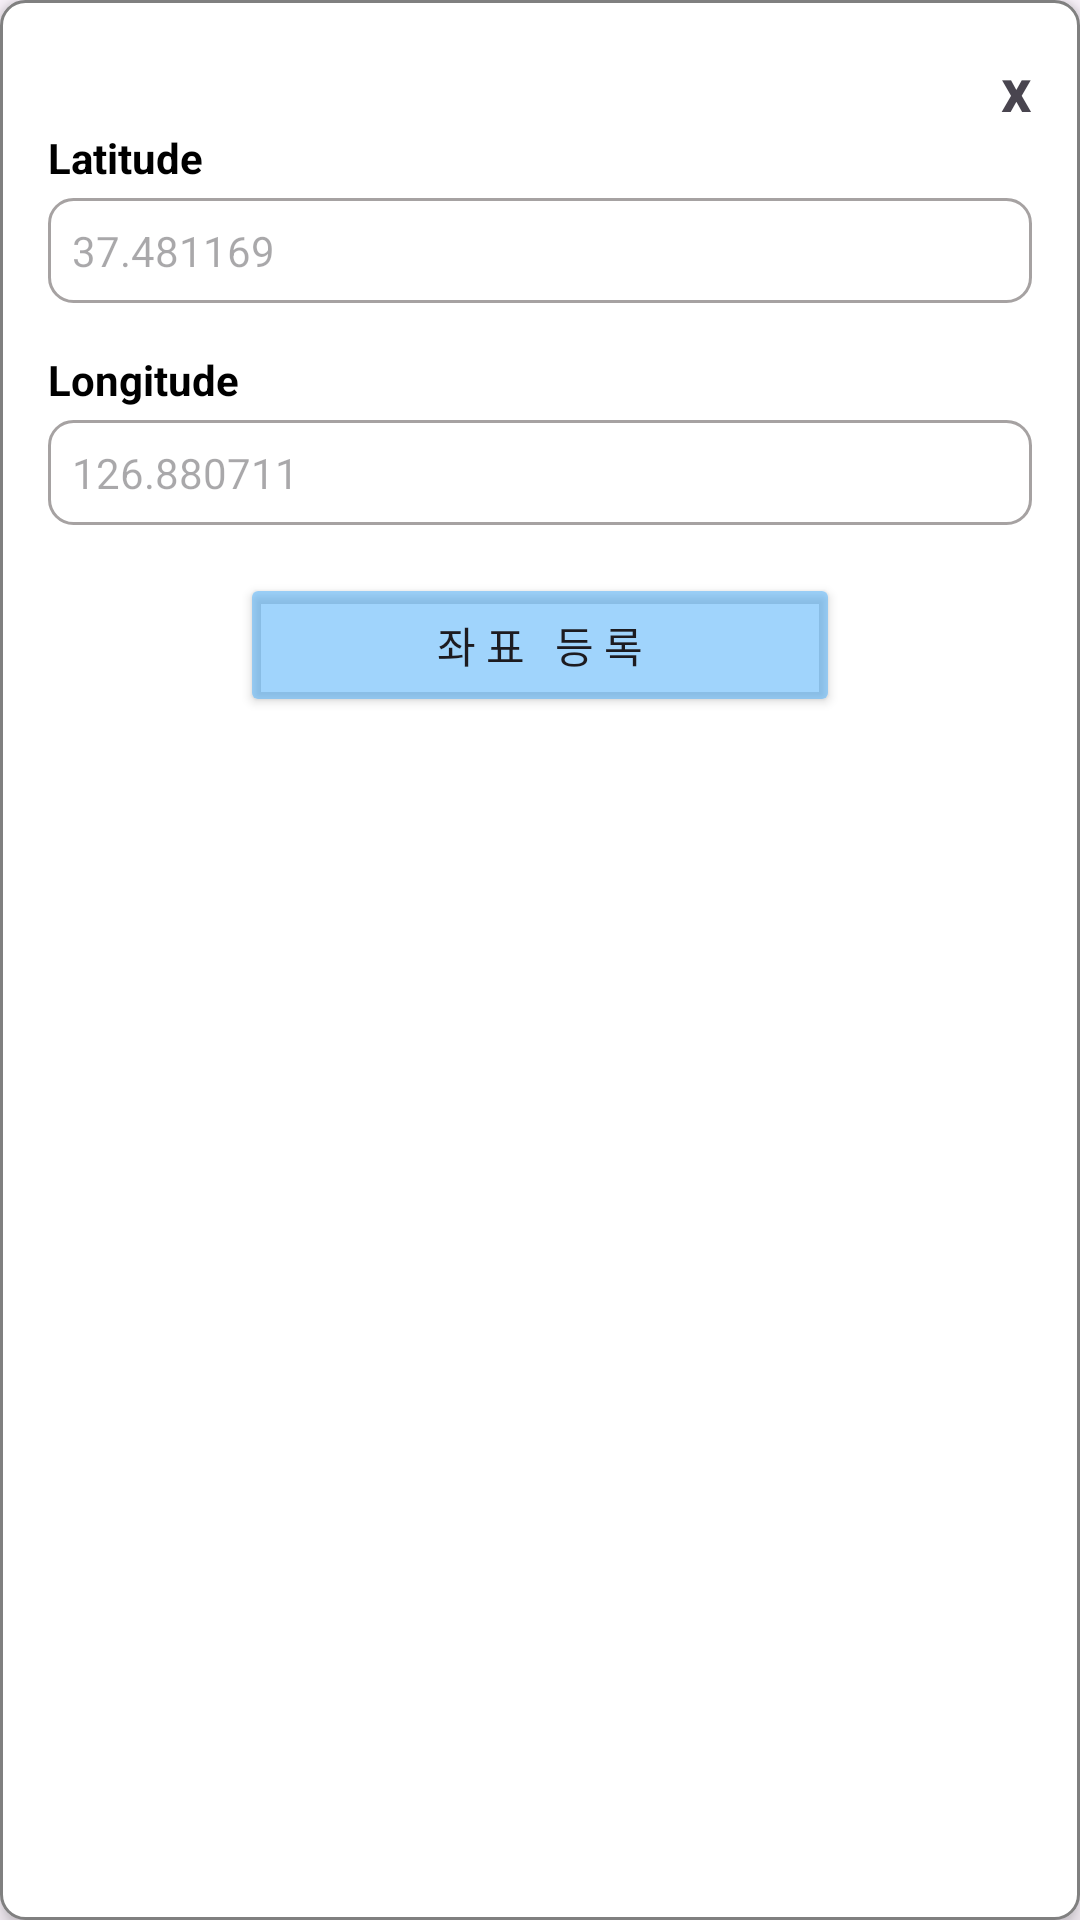

Android layout source for this screen:
<!-- AndroidManifest.xml: application theme Theme.Sundo_project_app -->
<!-- res/layout/dialog_dd_input.xml -->
<?xml version="1.0" encoding="utf-8"?>
<RelativeLayout xmlns:android="http://schemas.android.com/apk/res/android"
    android:layout_width="match_parent"
    android:layout_height="wrap_content"
    android:background="@drawable/rounded_corner_background"
    android:padding="16dp"
    android:layout_gravity="bottom|center"
    android:elevation="4dp"
    android:layout_margin="16dp">

    

    

    <TextView
        android:id="@+id/btn_close"
        android:layout_width="wrap_content"
        android:layout_height="wrap_content"
        android:layout_alignParentTop="true"
        android:layout_alignParentRight="true"
        android:background="@android:color/transparent"
        android:clickable="true"
        android:text="x"
        android:textSize="20dp"
        android:textStyle="bold" />

    <TextView
        android:id="@+id/tv_latitude_label"
        android:layout_width="match_parent"
        android:layout_height="wrap_content"
        android:text="Latitude"
        android:textColor="@color/black"
        android:textSize="14sp"
        android:textStyle="bold"
        android:layout_below="@id/btn_close"
        android:layout_marginBottom="4dp" />

    
    <EditText
        android:id="@+id/et_latitude"
        android:layout_width="match_parent"
        android:layout_height="wrap_content"
        android:hint="37.481169"
        android:textColor="@color/black"
        android:textSize="14sp"
        android:background="@drawable/edittext_background"
        android:padding="8dp"
        android:layout_below="@id/tv_latitude_label" />

    
    <TextView
        android:id="@+id/tv_longitude_label"
        android:layout_width="match_parent"
        android:layout_height="wrap_content"
        android:text="Longitude"
        android:textColor="@color/black"
        android:textSize="14sp"
        android:textStyle="bold"
        android:layout_below="@id/et_latitude"
        android:layout_marginTop="16dp"
        android:layout_marginBottom="4dp" />

    
    <EditText
        android:id="@+id/et_longitude"
        android:layout_width="match_parent"
        android:layout_height="wrap_content"
        android:hint="126.880711"
        android:textColor="@color/black"
        android:textSize="14sp"
        android:background="@drawable/edittext_background"
        android:padding="8dp"
        android:layout_below="@id/tv_longitude_label" />

    
    <Button
        android:id="@+id/btn_submit"
        android:layout_width="200dp"
        android:layout_height="wrap_content"
        android:layout_centerHorizontal="true"
        android:backgroundTint="#874CAEFA"
        android:text="좌 표   등 록"
        android:layout_below="@id/et_longitude"
        android:layout_marginTop="16dp"/>
</RelativeLayout>
<!-- resources referenced by this layout -->
<resources>
  <color name="black">#FF000000</color>
  <!-- drawable edittext_background (drawable) -->
  <?xml version="1.0" encoding="utf-8"?>
  <shape xmlns:android="http://schemas.android.com/apk/res/android"
      android:shape="rectangle">
  
      
      <solid android:color="@color/white" />
  
      
      <corners android:radius="8dp" />
  
      
      <stroke
          android:width="1dp"
          android:color="@color/gray" />
  
      
      <padding
          android:left="8dp"
          android:top="8dp"
          android:right="8dp"
          android:bottom="8dp" />
  </shape>
  <!-- drawable rounded_corner_background (drawable) -->
  <shape xmlns:android="http://schemas.android.com/apk/res/android">
      <solid android:color="#ffff" />
      <corners android:radius="8dp" />
      <stroke android:width="1dp" android:color="#808080" />
  </shape>
  <style name="Theme.Sundo_project_app" parent="Base.Theme.Sundo_project_app" />
  <color name="white">#FFFFFFFF</color>
  <color name="gray">#A6A2A2</color>
  <style name="Base.Theme.Sundo_project_app" parent="Theme.Material3.DayNight.NoActionBar">
          
          
          <item name="android:statusBarColor">@android:color/white</item> 
          <item name="android:windowLightStatusBar">true</item> 
          
      </style>
</resources>
